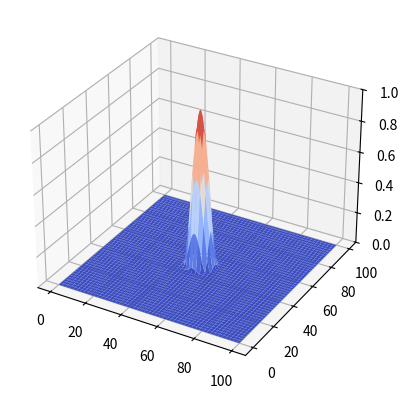

Generate this figure with matplotlib:
import argparse
import math
import sys

from matplotlib import cm
from mpl_toolkits.mplot3d import Axes3D # required for 3D plots
import matplotlib.animation as animation
import matplotlib.pyplot as plt
import numpy as np

# make it the number of simulation cells
# dictate: cell centered, staggered i/j, etc.
# concept of worldspace and interpolation
#
# This is a cell centered grid, wrapping
# around in Y, zero at X:
#
#        --- i --->
#      ................................
#      .       .       .       .       .
#  |   .  h00  .  h01  .  h02  .  h03  .
#  j   .       .       .       .       .
#  |   ........-----------------........
#  V   .       |       |       |       .
#      .  h10  |  h11  |  h12  |  h13  .
#      .       |       |       |       .
#      ........-----------------........
#      .       |       |       |       .
#      .  h20  |  h21  |  h22  |  h23  .
#      .       |       |       |       .
#      ........-----------------........
#      .       .       .       .       .
#      .  h30  .  h31  .  h32  .  h33  .
#      .       .       .       .       .  shape (nj + 2, ni + 2)
#     .................................
#
#
#        --- i --->
#      ..~v00~...~v01~...~v02~...~v03~..
#      .       .       .       .       .
#  |   .       .       .       .       .
#  j   .       .       .       .       .
#  |   ..~v10~.---v11-----v12---.~v13~..
#  V   .       |       |       |       .
#      .       |       |       |       .
#      .       |       |       |       .
#      ..~v20~.---v21-----v22---.~v23~..
#      .       |       |       |       .
#      .       |       |       |       .
#      .       |       |       |       .
#      ..~v30~.--~v31~---~v32~--.~v33~..
#      .       .       .       .       .
#      .       .       .       .       .
#      .       .       .       .       .
#      ..~v40~...~v41~...~v42~...~v43~..  shape (nj + 3, ni + 2)
#
#
#        --- i --->
#      .................................
#      .       .       .       .       .
#  | ~u00~   ~u01~   ~u02~   ~u03~   ~u04~
#  j   .       .       .       .       .
#  |   ........-----------------........
#  v   .       |       |       |       .
#    ~u10~    u11     u12    ~u13~   ~u14~
#      .       |       |       |       .
#      ........-----------------........
#      .       |       |       |       .
#    ~u20~    u21     u22    ~u23~   ~u24~
#      .       |       |       |       .
#      ........-----------------........
#      .       .       .       .       .
#    ~u30~   ~u31~   ~u32~   ~u33~   ~u34~
#      .       .       .       .       .
#      .................................  shape (nj + 2, ni + 3)
#
#
#
#
# Governing equations:
#
#  dU/dT =   rotation * V - gravity * dH/dX - drag * U + wind
#  dV/dT = - rotation * U - gravity * dH/dY - drag * V
#  dH/dT = - ( dU/dX + dV/dY ) * Hbackground / dX
#
#
#

MILLISECONDS_PER_SECOND = 1000

def create_h(ni, nj):
    return np.zeros((nj + 2, ni + 2))

def create_u(ni, nj):
    return np.zeros((nj + 2, ni + 3))

def create_v(ni, nj):
    return np.zeros((nj + 3, ni + 2))

def add_central_column(h):
    ''' Adds a column of height 1 in the middle third of the grid. Input
    is modified in-place '''
    nj, ni = h.shape
    ni_2 = ni / 2
    nj_2 = nj / 2

    def bump(x, width):
        x = np.clip(x, a_min=0, a_max=width / 2)
        y = math.cos(2 * math.pi * x / width) + 1
        return y / 2 # normalise to [0, 1]

    def dist(i, j):
        return math.sqrt((i - ni / 2) ** 2 + (j - nj / 2) ** 2)

    def norm_dist(i, j):
        return dist(i, j) / dist(0, 0)

    for j in range(0, nj):
        for i in range(0, ni):
            d = dist(i, j)
            h[j, i] = bump(norm_dist(i, j), 0.25)


def compute_du_dt(h, u, v, rotation, drag, gravity, wind, dx, dt):
    ''' According to the equation:
            du/dt = (- gravity * dh/dx - drag * u + wind) * dt
    Return is without ghost values '''
    dh_dx = np.diff(h, axis=1) / dx
    return (- gravity * dh_dx - drag * u[:, 1:-1] + wind) * dt

def compute_dv_dt(h, u, v, rotation, drag, gravity, dy, dt):
    ''' According to the equation:
            dv/dt = (- gravity * dh/dy - drag * v) * dt
    Return is without ghost values '''
    dh_dy = np.diff(h, axis=0) / dy
    return (- gravity * dh_dy - drag * v[1:-1, :]) * dt

def compute_dh_dt(u, v, h_background, dx, dt):
    ''' According to the equation:
            dh/dt = - (( du/dx + dv/dy ) * h_background / dx) * dt
    '''
    du_dx = np.diff(u, axis=1)
    dv_dy = np.diff(v, axis=0)
    return - ((du_dx + dv_dy) * h_background / dx) * dt

def timestep_u(u, du_dt):
    u[:, 1:-1] += du_dt

def timestep_v(v, dv_dt):
    v[1:-1, :] += dv_dt

def timestep_h(h, dh_dt):
    h += dh_dt

def reflect_ghost_cells(array, right_boundary=1, bottom_boundary=1):
    ''' Fills ghost cells with reflected values of the non-ghost cells. Ghost
    cells are in a boundary of a width 1 on the left and top, and RIGHT_BOUNDARY
    and BOTTOM_BOUNDARY on the right and bottom respectively '''
    non_ghost_cells = array[1:-bottom_boundary, 1:-right_boundary]
    t = np.tile(non_ghost_cells, (2, 2))
    t = np.roll(t, 1, axis=0)
    t = np.roll(t, 1, axis=1)
    nj, ni = array.shape
    np.copyto(dst=array, src=t[0:nj, 0:ni])

def reflect_u_ghost_cells(u):
    return reflect_ghost_cells(u, right_boundary=2)

def reflect_v_ghost_cells(v):
    return reflect_ghost_cells(v, bottom_boundary=2)

def reflect_h_ghost_cells(h):
    return reflect_ghost_cells(h)

def timestep(u, v, h, dt, constants):
    reflect_u_ghost_cells(u)
    reflect_v_ghost_cells(v)
    reflect_h_ghost_cells(h)

    c = constants
    du_dt = compute_du_dt(h, u, v, c.rotation, c.drag, c.gravity, c.wind, c.dx, dt)
    dv_dt = compute_dv_dt(h, u, v, c.rotation, c.drag, c.gravity, c.dy, dt)
    dh_dt = compute_dh_dt(u, v, c.h_background, c.dx, dt)

    timestep_u(u, du_dt)
    timestep_v(v, dv_dt)
    timestep_h(h, dh_dt)

def simulate_and_draw_frame(frame_number, simulate_frame, plot_surface):
    ''' Animation function to be passed to matplotlib.animation.FuncAnimation.
    Progresses the simulation forwards and then updates the image.

    Arguments:
        frame_number: (unused) the number of the frame that should be updated
        simulate_frame: a function that progresses a simulation to the next frame.
            it takes no arguments and has no return value.
        plot_surface: a function that creates a new surface image. It takes
            no arguments but returns the matplotlib artist.

    Returns:
        An iterable of artists that matplotlib should update
    '''
    simulate_frame()
    return [plot_surface()]

def clear_axes_and_plot_surface(axes, x, y, h):
    ''' Plot the current height grid as a 3D surface. The z-axis is hard-coded
    to [0, 1] regardless of the height values.

    Arguments:
        axes: a matplotlib.Axes3D object. It will be clear()'d on every call,
            so don't set any options on it!
        x, y: arrays of the x and y coordinates. These arrays should be the same
            size as the height field array without ghost values.
        h: height field, including ghost values
    '''
    axes.clear()
    axes.set_zlim(0, 1)
    clipped = h[1:-1, 1:-1]
    return axes.plot_surface(x, y, clipped, cmap=cm.coolwarm, vmin=0, vmax=1)

class Timestepper():
    ''' Step simulations forwards until they exactly hit a given frame of
    animation. Each step is of size dt, where dt is calculated up-front and
    fixed throughout all steps '''

    def __init__(self,
                 target_dt,
                 fps,
                 simulation_seconds_per_video_second,
                 timestep_function):
        simulation_seconds_per_frame = simulation_seconds_per_video_second / fps
        self.steps_per_frame = math.ceil(simulation_seconds_per_frame / target_dt)
        self.dt = simulation_seconds_per_frame / self.steps_per_frame
        self.timestep_function = timestep_function
        self.time = 0

    def step_to_next_frame(self):
        for _ in range(0, self.steps_per_frame):
            self.timestep_function(self.dt)
            self.time += self.dt
        print ('time = {:.2f}s in {} timesteps'.format(self.time,
                                                       self.steps_per_frame))

def parse_args(argv):
    ''' Parse an array of command-line options into a argparse.Namespace '''
    parser = argparse.ArgumentParser()
    parser.add_argument('--ni', type=int, default=200)
    parser.add_argument('--nj', type=int, default=200)
    parser.add_argument('--n', type=int)
    parser.add_argument('--rotation', type=float, default=0.0)
    parser.add_argument('--drag', type=float, default=1.E-6)
    parser.add_argument('--gravity', type=float, default=9.8e-4)
    parser.add_argument('--wind', type=float, default=1.e-8)
    parser.add_argument('--dx', type=float, default=10.E3)
    parser.add_argument('--dy', type=float, default=10.E3)
    parser.add_argument('--dt', type=float, default=60, dest='target_dt')
    parser.add_argument('--h_background', type=float, default=4000)
    parser.add_argument('--speed-multiplier', type=int, default=70000)
    parser.add_argument('--fps', type=int, default=24)
    args = parser.parse_args(argv[1:])

    # pick --n option over --ni and --nj, if supplied
    if args.n is not None:
        args.ni = args.nj = args.n

    return args

def main(argv):
    args = parse_args(argv)

    # starting arrays and initial conditions
    u = create_u(args.ni, args.nj)
    v = create_v(args.ni, args.nj)
    h = create_h(args.ni, args.nj)
    add_central_column(h)

    # create initial plot
    x = np.linspace(0, 100, args.ni)
    y = np.linspace(0, 100, args.nj)
    x, y = np.meshgrid(x, y)
    figure = plt.figure()
    axes = figure.add_subplot(111, projection='3d')
    clear_axes_and_plot_surface(axes, x, y, h)

    # convenient way to progress simulation
    take_timestep_of_given_size = lambda dt: timestep(u, v, h, dt, args)
    timestepper = Timestepper(target_dt=args.target_dt,
                              fps=args.fps,
                              simulation_seconds_per_video_second=args.speed_multiplier,
                              timestep_function=take_timestep_of_given_size)

    # create loop to update plot and progress simulation forwards
    millseconds_per_frame = MILLISECONDS_PER_SECOND / args.fps
    _ = animation.FuncAnimation(figure,
            simulate_and_draw_frame,
            fargs=(lambda: clear_axes_and_plot_surface(axes, x, y, h),
                   lambda: timestepper.step_to_next_frame()),
            interval=millseconds_per_frame)
    plt.show()

if __name__ == '__main__':
    main(sys.argv)
